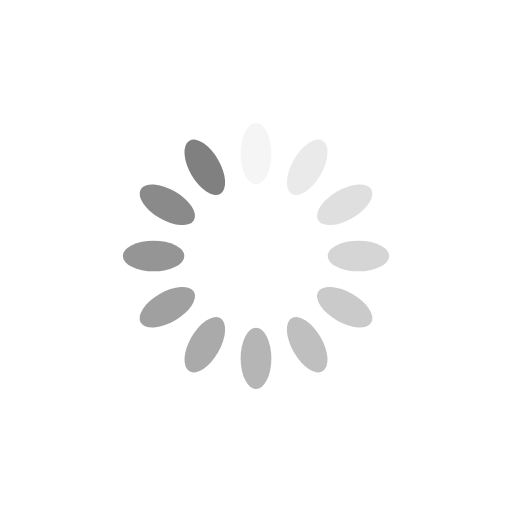
t = 0.00 s
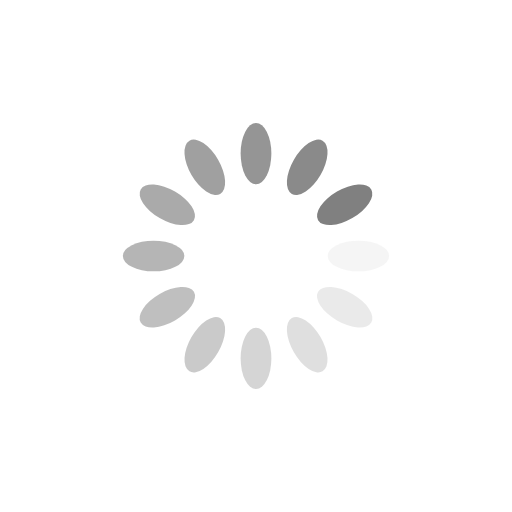
t = 0.25 s
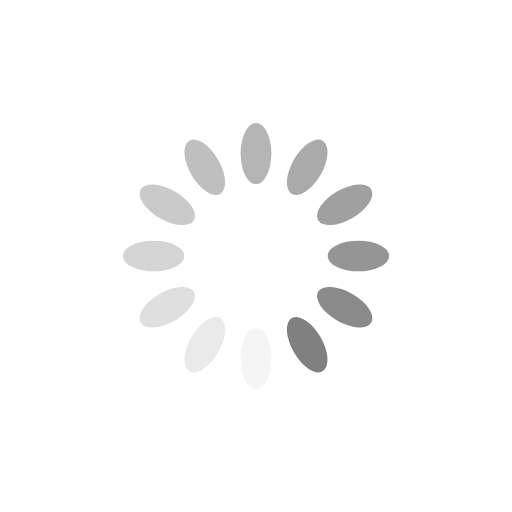
t = 0.50 s
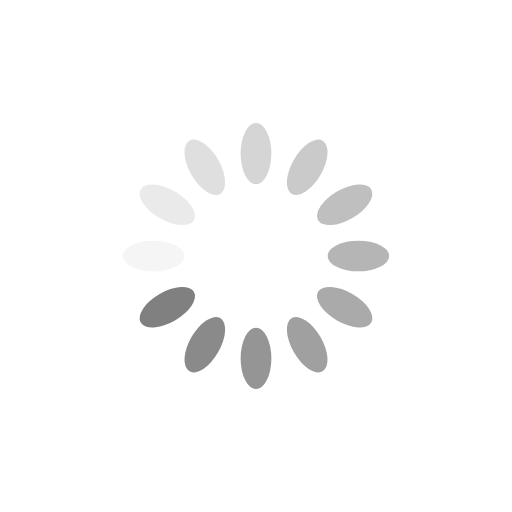
t = 0.75 s

The animated SVG that drew these frames (rendered in a browser with its animation timeline set to each time). Animation: 12 SMIL elements (animate=12); one cycle of 1.00 s, repeats indefinitely.

<?xml version="1.0" encoding="utf-8"?>
<svg xmlns="http://www.w3.org/2000/svg" xmlns:xlink="http://www.w3.org/1999/xlink" style="shape-rendering: auto; background: none; margin: auto; display: block" width="38px" height="38px" viewBox="0 0 100 100" preserveAspectRatio="xMidYMid">
<g transform="rotate(0 50 50)">
  <rect x="47" y="24" rx="3" ry="6" width="6" height="12" fill="#808080">
    <animate attributeName="opacity" values="1;0" keyTimes="0;1" dur="1s" begin="-0.9166666666666666s" repeatCount="indefinite"></animate>
  </rect>
</g><g transform="rotate(30 50 50)">
  <rect x="47" y="24" rx="3" ry="6" width="6" height="12" fill="#808080">
    <animate attributeName="opacity" values="1;0" keyTimes="0;1" dur="1s" begin="-0.8333333333333334s" repeatCount="indefinite"></animate>
  </rect>
</g><g transform="rotate(60 50 50)">
  <rect x="47" y="24" rx="3" ry="6" width="6" height="12" fill="#808080">
    <animate attributeName="opacity" values="1;0" keyTimes="0;1" dur="1s" begin="-0.75s" repeatCount="indefinite"></animate>
  </rect>
</g><g transform="rotate(90 50 50)">
  <rect x="47" y="24" rx="3" ry="6" width="6" height="12" fill="#808080">
    <animate attributeName="opacity" values="1;0" keyTimes="0;1" dur="1s" begin="-0.6666666666666666s" repeatCount="indefinite"></animate>
  </rect>
</g><g transform="rotate(120 50 50)">
  <rect x="47" y="24" rx="3" ry="6" width="6" height="12" fill="#808080">
    <animate attributeName="opacity" values="1;0" keyTimes="0;1" dur="1s" begin="-0.5833333333333334s" repeatCount="indefinite"></animate>
  </rect>
</g><g transform="rotate(150 50 50)">
  <rect x="47" y="24" rx="3" ry="6" width="6" height="12" fill="#808080">
    <animate attributeName="opacity" values="1;0" keyTimes="0;1" dur="1s" begin="-0.5s" repeatCount="indefinite"></animate>
  </rect>
</g><g transform="rotate(180 50 50)">
  <rect x="47" y="24" rx="3" ry="6" width="6" height="12" fill="#808080">
    <animate attributeName="opacity" values="1;0" keyTimes="0;1" dur="1s" begin="-0.4166666666666667s" repeatCount="indefinite"></animate>
  </rect>
</g><g transform="rotate(210 50 50)">
  <rect x="47" y="24" rx="3" ry="6" width="6" height="12" fill="#808080">
    <animate attributeName="opacity" values="1;0" keyTimes="0;1" dur="1s" begin="-0.3333333333333333s" repeatCount="indefinite"></animate>
  </rect>
</g><g transform="rotate(240 50 50)">
  <rect x="47" y="24" rx="3" ry="6" width="6" height="12" fill="#808080">
    <animate attributeName="opacity" values="1;0" keyTimes="0;1" dur="1s" begin="-0.25s" repeatCount="indefinite"></animate>
  </rect>
</g><g transform="rotate(270 50 50)">
  <rect x="47" y="24" rx="3" ry="6" width="6" height="12" fill="#808080">
    <animate attributeName="opacity" values="1;0" keyTimes="0;1" dur="1s" begin="-0.16666666666666666s" repeatCount="indefinite"></animate>
  </rect>
</g><g transform="rotate(300 50 50)">
  <rect x="47" y="24" rx="3" ry="6" width="6" height="12" fill="#808080">
    <animate attributeName="opacity" values="1;0" keyTimes="0;1" dur="1s" begin="-0.08333333333333333s" repeatCount="indefinite"></animate>
  </rect>
</g><g transform="rotate(330 50 50)">
  <rect x="47" y="24" rx="3" ry="6" width="6" height="12" fill="#808080">
    <animate attributeName="opacity" values="1;0" keyTimes="0;1" dur="1s" begin="0s" repeatCount="indefinite"></animate>
  </rect>
</g>
<!-- [ldio] generated by https://loading.io/ --></svg>